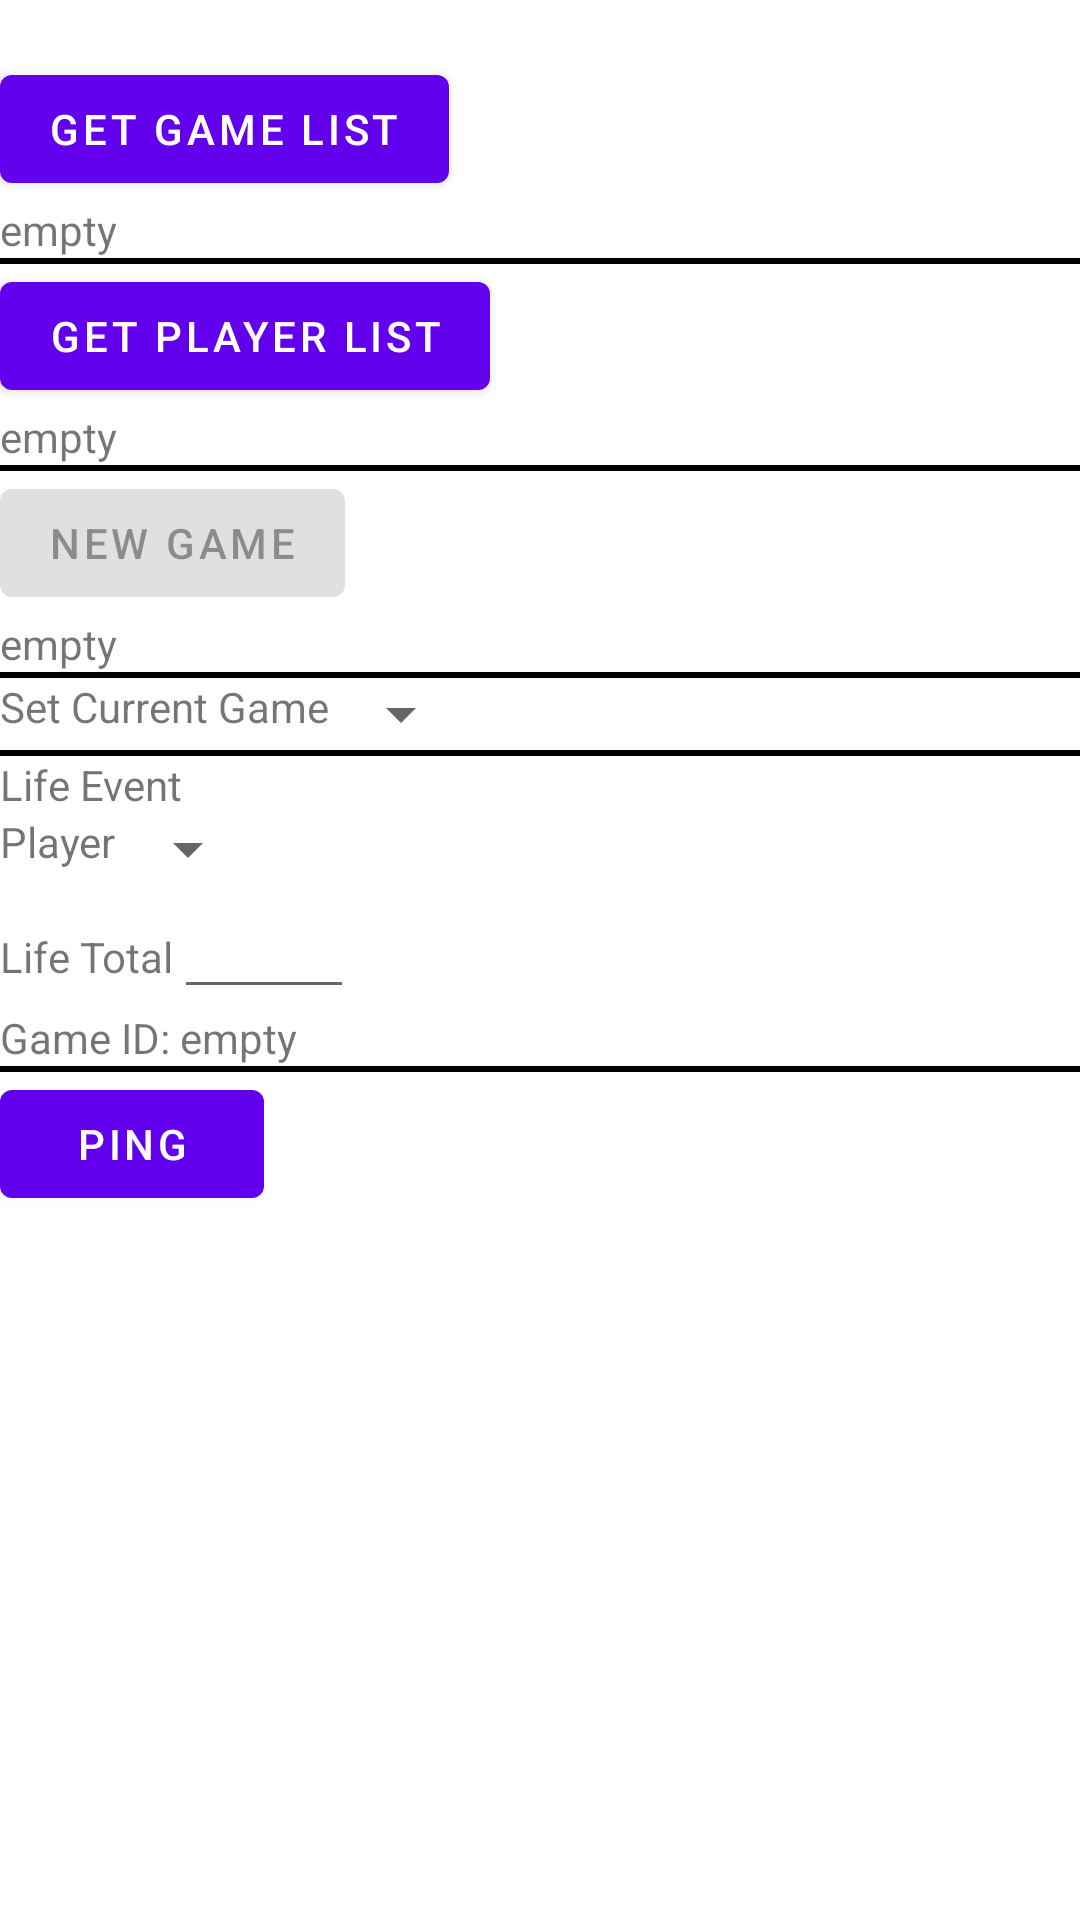

Here is an Android app screen rendered from its layout file. Give the layout XML and the strings, colors and styles it references.
<!-- AndroidManifest.xml: application theme Theme.Pen15LifeCOunter -->
<!-- res/layout/fragment_first.xml -->
<?xml version="1.0" encoding="utf-8"?>
<ScrollView xmlns:android="http://schemas.android.com/apk/res/android"
    xmlns:app="http://schemas.android.com/apk/res-auto"
    xmlns:tools="http://schemas.android.com/tools"
    android:layout_width="match_parent"
    android:layout_height="match_parent"
    tools:context=".FirstFragment">
    <LinearLayout
        android:layout_width="match_parent"
        android:layout_height="wrap_content"
        android:orientation="vertical">

        <TextView
            android:id="@+id/textview_first"
            android:layout_width="wrap_content"
            android:layout_height="wrap_content"
            android:text="Pen 15 Life Counter"
            app:layout_constraintBottom_toTopOf="@id/button_first"
            app:layout_constraintEnd_toEndOf="parent"
            app:layout_constraintStart_toStartOf="parent"
            app:layout_constraintTop_toTopOf="parent"
            android:visibility="invisible"/>
        <Button
            android:id="@+id/btn_get_game_list"
            android:layout_width="wrap_content"
            android:layout_height="wrap_content"
            android:text="Get Game List"/>
        <TextView
            android:id="@+id/text_game_list"
            android:layout_width="match_parent"
            android:layout_height="wrap_content"
            android:text="empty"/>
        <View
            android:layout_width="match_parent"
            android:layout_height="2dp"
            android:background="@color/black"/>
        <Button
            android:id="@+id/btn_get_player_list"
            android:layout_width="wrap_content"
            android:layout_height="wrap_content"
            android:text="Get Player List"/>
        <TextView
            android:layout_width="match_parent"
            android:layout_height="wrap_content"
            android:text="empty"/>
        <View
            android:layout_width="match_parent"
            android:layout_height="2dp"
            android:background="@color/black"/>
        <Button
            android:layout_width="wrap_content"
            android:layout_height="wrap_content"
            android:text="New Game"
            android:enabled="false"/>
        <TextView
            android:layout_width="wrap_content"
            android:layout_height="wrap_content"
            android:text="empty"/>
        <View
            android:layout_width="match_parent"
            android:layout_height="2dp"
            android:background="@color/black"/>
        <LinearLayout
            android:layout_width="match_parent"
            android:layout_height="wrap_content"
            android:orientation="horizontal">
            <TextView
                android:layout_width="wrap_content"
                android:layout_height="wrap_content"
                android:text="Set Current Game"/>
            <Spinner
                android:id="@+id/spinner_game"
                android:layout_width="wrap_content"
                android:layout_height="wrap_content"
                />
        </LinearLayout>
        <View
            android:layout_width="match_parent"
            android:layout_height="2dp"
            android:background="@color/black"/>
        <TextView
            android:layout_width="wrap_content"
            android:layout_height="wrap_content"
            android:text="Life Event"/>
        <LinearLayout
            android:layout_width="match_parent"
            android:layout_height="wrap_content"
            android:orientation="horizontal">
            <TextView
                android:layout_width="wrap_content"
                android:layout_height="wrap_content"
                android:text="Player"/>
            <Spinner
                android:id="@+id/spinner_life_player"
                android:layout_width="wrap_content"
                android:layout_height="wrap_content"
                />
        </LinearLayout>
        <LinearLayout
            android:layout_width="match_parent"
            android:layout_height="wrap_content"
            android:orientation="horizontal">
            <TextView
                android:layout_width="wrap_content"
                android:layout_height="wrap_content"
                android:text="Life Total"/>
            <EditText
                android:layout_width="60dp"
                android:layout_height="wrap_content"
                android:inputType="number"
                />
        </LinearLayout>
        <TextView
            android:id="@+id/text_life_game_id"
            android:layout_width="wrap_content"
            android:layout_height="wrap_content"
            android:text="Game ID: empty"/>
        <View
            android:layout_width="match_parent"
            android:layout_height="2dp"
            android:background="@color/black"/>
        <Button
            android:id="@+id/btn_ping"
            android:layout_width="wrap_content"
            android:layout_height="wrap_content"
            android:text="Ping"/>


    <Button
        android:id="@+id/button_first"
        android:layout_width="wrap_content"
        android:layout_height="wrap_content"
        android:text="@string/next"
        app:layout_constraintBottom_toBottomOf="parent"
        app:layout_constraintEnd_toEndOf="parent"
        app:layout_constraintStart_toStartOf="parent"
        app:layout_constraintTop_toBottomOf="@id/textview_first"
        android:visibility="gone"/>
    </LinearLayout>
</ScrollView>
<!-- resources referenced by this layout -->
<resources>
  <string name="next">Next</string>
  <style name="Theme.Pen15LifeCOunter" parent="Theme.MaterialComponents.DayNight.DarkActionBar">
          
          <item name="colorPrimary">@color/purple_500</item>
          <item name="colorPrimaryVariant">@color/purple_700</item>
          <item name="colorOnPrimary">@color/white</item>
          
          <item name="colorSecondary">@color/teal_200</item>
          <item name="colorSecondaryVariant">@color/teal_700</item>
          <item name="colorOnSecondary">@color/black</item>
          
          <item name="android:statusBarColor" tools:targetApi="l">?attr/colorPrimaryVariant</item>
          
      </style>
  <!-- not gathered from this repository: default colours our renderer supplied (Android Studio template values) -->
  <color name="purple_500">#FF6200EE</color>
  <color name="purple_700">#FF3700B3</color>
  <color name="teal_200">#FF03DAC5</color>
  <color name="teal_700">#FF018786</color>
  <color name="black">#FF000000</color>
  <color name="white">#FFFFFFFF</color>
</resources>
